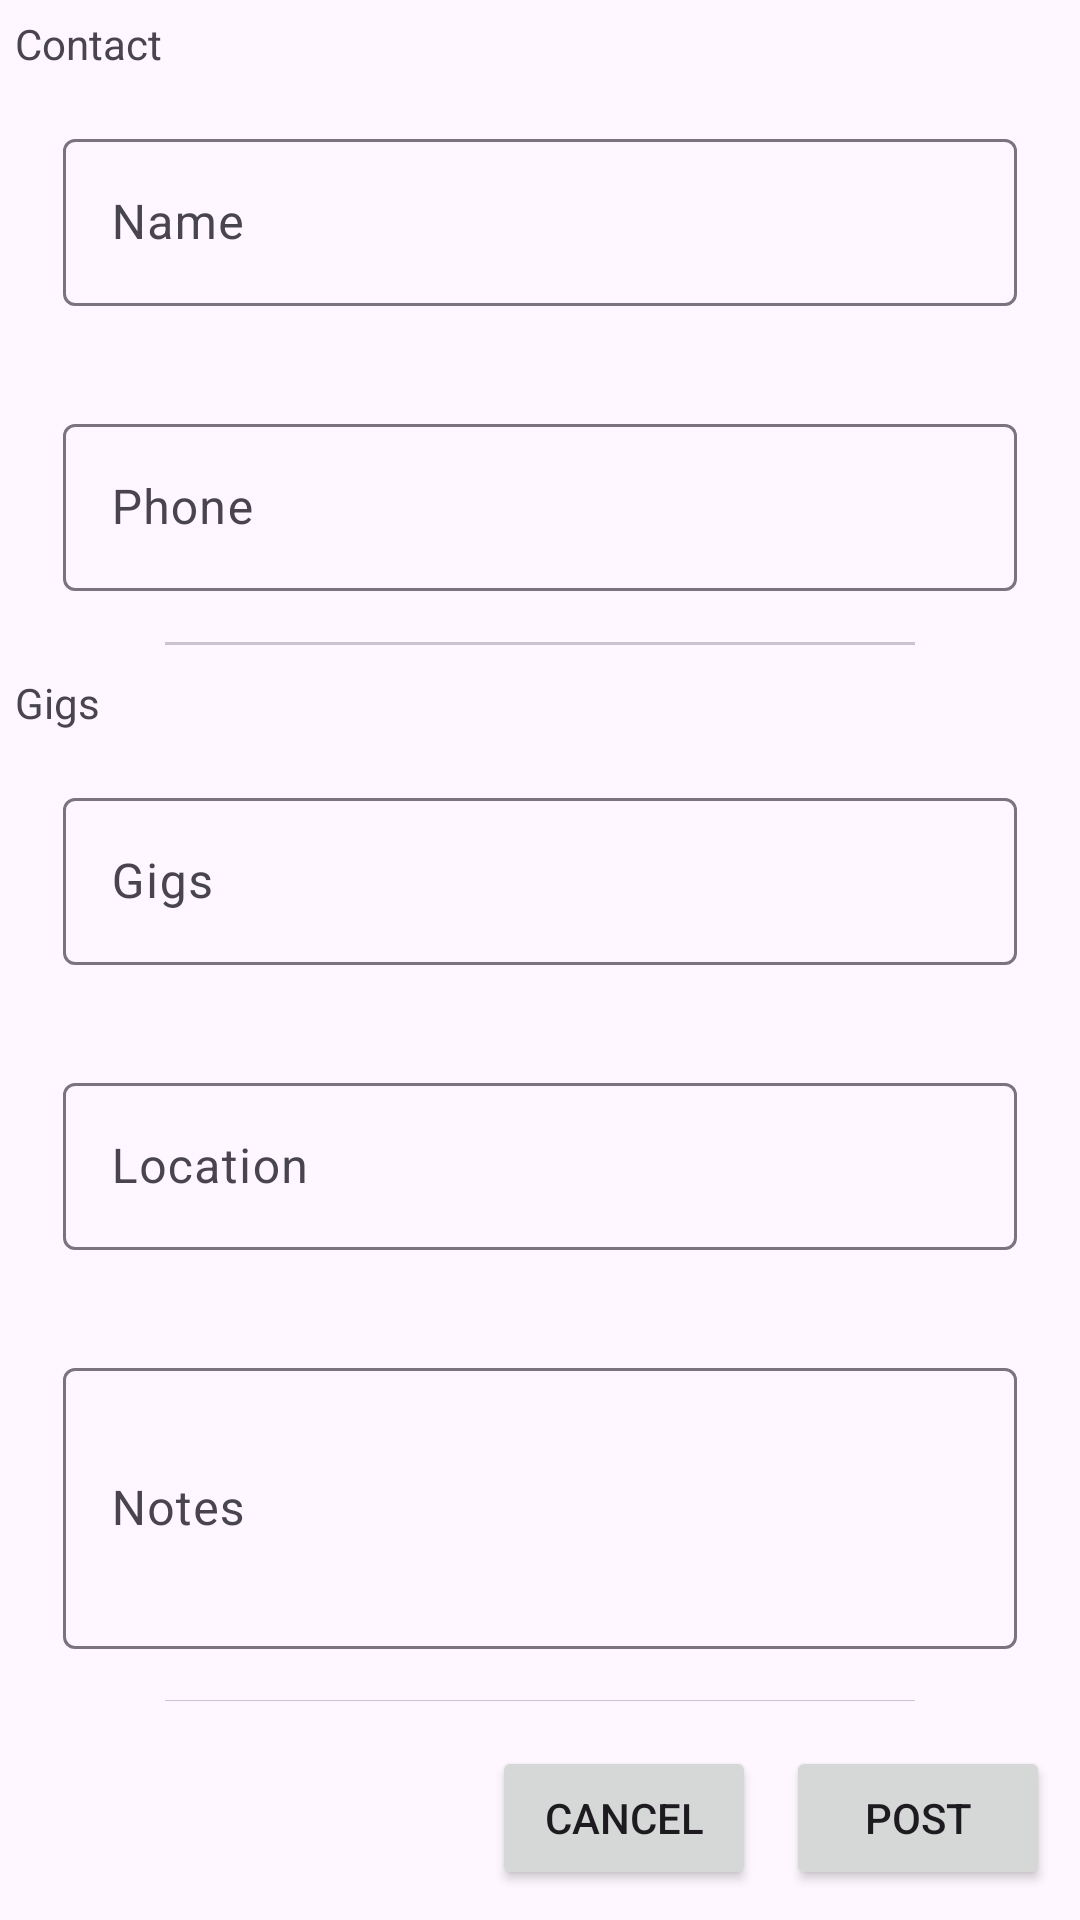

The Android layout XML behind this screen, and the referenced resources:
<!-- AndroidManifest.xml: application theme Theme.GigChannel -->
<!-- res/layout/frag_post.xml -->
<?xml version="1.0" encoding="utf-8"?>
<androidx.constraintlayout.widget.ConstraintLayout xmlns:android="http://schemas.android.com/apk/res/android"
    xmlns:tools="http://schemas.android.com/tools"
    android:layout_width="match_parent"
    android:layout_height="match_parent"
    xmlns:app="http://schemas.android.com/apk/res-auto"
    tools:context=".frags.PostFragment">

    <LinearLayout
        android:id="@+id/frag_post_contact_grp"
        android:orientation="vertical"
        android:layout_margin="5dp"
        app:layout_constraintTop_toTopOf="parent"
        app:layout_constraintStart_toStartOf="parent"
        app:layout_constraintEnd_toEndOf="parent"
        app:layout_constraintBottom_toTopOf="@id/frag_post_gigs_grp"
        android:layout_width="match_parent"
        android:layout_height="wrap_content">
        <TextView
            android:text="Contact"
            android:layout_width="wrap_content"
            android:layout_height="wrap_content"/>
        <com.google.android.material.textfield.TextInputLayout
            style="@style/Widget.Material3.TextInputEditText.OutlinedBox"
            android:hint="Name"
            android:layout_width="match_parent"
            android:layout_height="wrap_content">
            <com.google.android.material.textfield.TextInputEditText
                android:inputType="text"
                android:layout_width="match_parent"
                android:layout_height="wrap_content"/>
        </com.google.android.material.textfield.TextInputLayout>
        <com.google.android.material.textfield.TextInputLayout
            style="@style/Widget.Material3.TextInputEditText.OutlinedBox"
            android:hint="Phone"
            android:layout_width="match_parent"
            android:layout_height="wrap_content">
            <com.google.android.material.textfield.TextInputEditText
                android:inputType="text"
                android:layout_width="match_parent"
                android:layout_height="wrap_content"/>
        </com.google.android.material.textfield.TextInputLayout>
        <com.google.android.material.divider.MaterialDivider
            android:layout_gravity="center"
            android:layout_width="250dp"
            android:layout_height="wrap_content"/>
    </LinearLayout>

    
    <LinearLayout
        android:id="@+id/frag_post_gigs_grp"
        android:orientation="vertical"
        android:layout_margin="5dp"
        android:gravity="center"
        app:layout_constraintTop_toBottomOf="@id/frag_post_contact_grp"
        app:layout_constraintStart_toStartOf="parent"
        app:layout_constraintEnd_toEndOf="parent"
        app:layout_constraintBottom_toTopOf="@id/frag_post_btn_grp"
        android:layout_width="match_parent"
        android:layout_height="0dp">

        <TextView
            android:text="Gigs"
            android:layout_gravity="left"
            android:layout_width="wrap_content"
            android:layout_height="wrap_content"/>
        <com.google.android.material.textfield.TextInputLayout
            style="@style/Widget.Material3.TextInputEditText.OutlinedBox"
            android:hint="Gigs"
            android:layout_width="match_parent"
            android:layout_height="wrap_content">
            <com.google.android.material.textfield.TextInputEditText
                android:inputType="text"
                android:layout_width="match_parent"
                android:layout_height="wrap_content"/>
        </com.google.android.material.textfield.TextInputLayout>
        <com.google.android.material.textfield.TextInputLayout
            style="@style/Widget.Material3.TextInputEditText.OutlinedBox"
            android:hint="Location"
            android:layout_width="match_parent"
            android:layout_height="wrap_content">
            <com.google.android.material.textfield.TextInputEditText
                android:layout_width="match_parent"
                android:layout_height="wrap_content"/>
        </com.google.android.material.textfield.TextInputLayout>

        <com.google.android.material.textfield.TextInputLayout
            style="@style/Widget.Material3.TextInputEditText.OutlinedBox"
            android:hint="Notes"
            android:layout_width="match_parent"
            android:layout_height="wrap_content">
            <com.google.android.material.textfield.TextInputEditText
                android:inputType="textMultiLine"
                android:lines="3"
                android:maxLines="5"
                android:layout_width="match_parent"
                android:layout_height="wrap_content"/>
        </com.google.android.material.textfield.TextInputLayout>
        <com.google.android.material.divider.MaterialDivider
            android:layout_gravity="center"
            android:layout_width="250dp"
            android:layout_height="1dp"/>
    </LinearLayout>
    
    <LinearLayout
        android:id="@+id/frag_post_btn_grp"
        android:orientation="horizontal"
        android:gravity="right"
        android:layout_margin="5dp"
        app:layout_constraintTop_toBottomOf="@id/frag_post_gigs_grp"
        app:layout_constraintStart_toStartOf="parent"
        app:layout_constraintEnd_toEndOf="parent"
        app:layout_constraintBottom_toBottomOf="parent"
        android:layout_width="match_parent"
        android:layout_height="wrap_content">
        <Button
            android:id="@+id/frag_post_btn_cancel"
            android:text="Cancel"
            android:layout_margin="5dp"
            android:layout_width="wrap_content"
            android:layout_height="wrap_content"/>
        <Button
            android:id="@+id/frag_post_btn_post"
            android:text="Post"
            android:layout_margin="5dp"
            android:layout_width="wrap_content"
            android:layout_height="wrap_content"/>
    </LinearLayout>

</androidx.constraintlayout.widget.ConstraintLayout>
<!-- resources referenced by this layout -->
<resources>
  <style name="Theme.GigChannel" parent="Theme.Material3.Light.NoActionBar">
          
          <item name="colorPrimary">@color/purple_500</item>
          <item name="colorPrimaryVariant">@color/purple_700</item>
          <item name="colorOnPrimary">@color/white</item>
          
          <item name="colorSecondary">@color/teal_200</item>
          <item name="colorSecondaryVariant">@color/teal_700</item>
          <item name="colorOnSecondary">@color/black</item>
          
          <item name="android:statusBarColor">?attr/colorPrimaryVariant</item>
          
      </style>
  <!-- not gathered from this repository: default colours our renderer supplied (Android Studio template values) -->
  <color name="purple_500">#FF6200EE</color>
  <color name="purple_700">#FF3700B3</color>
  <color name="teal_200">#FF03DAC5</color>
  <color name="teal_700">#FF018786</color>
  <color name="black">#FF000000</color>
  <color name="white">#FFFFFFFF</color>
</resources>
